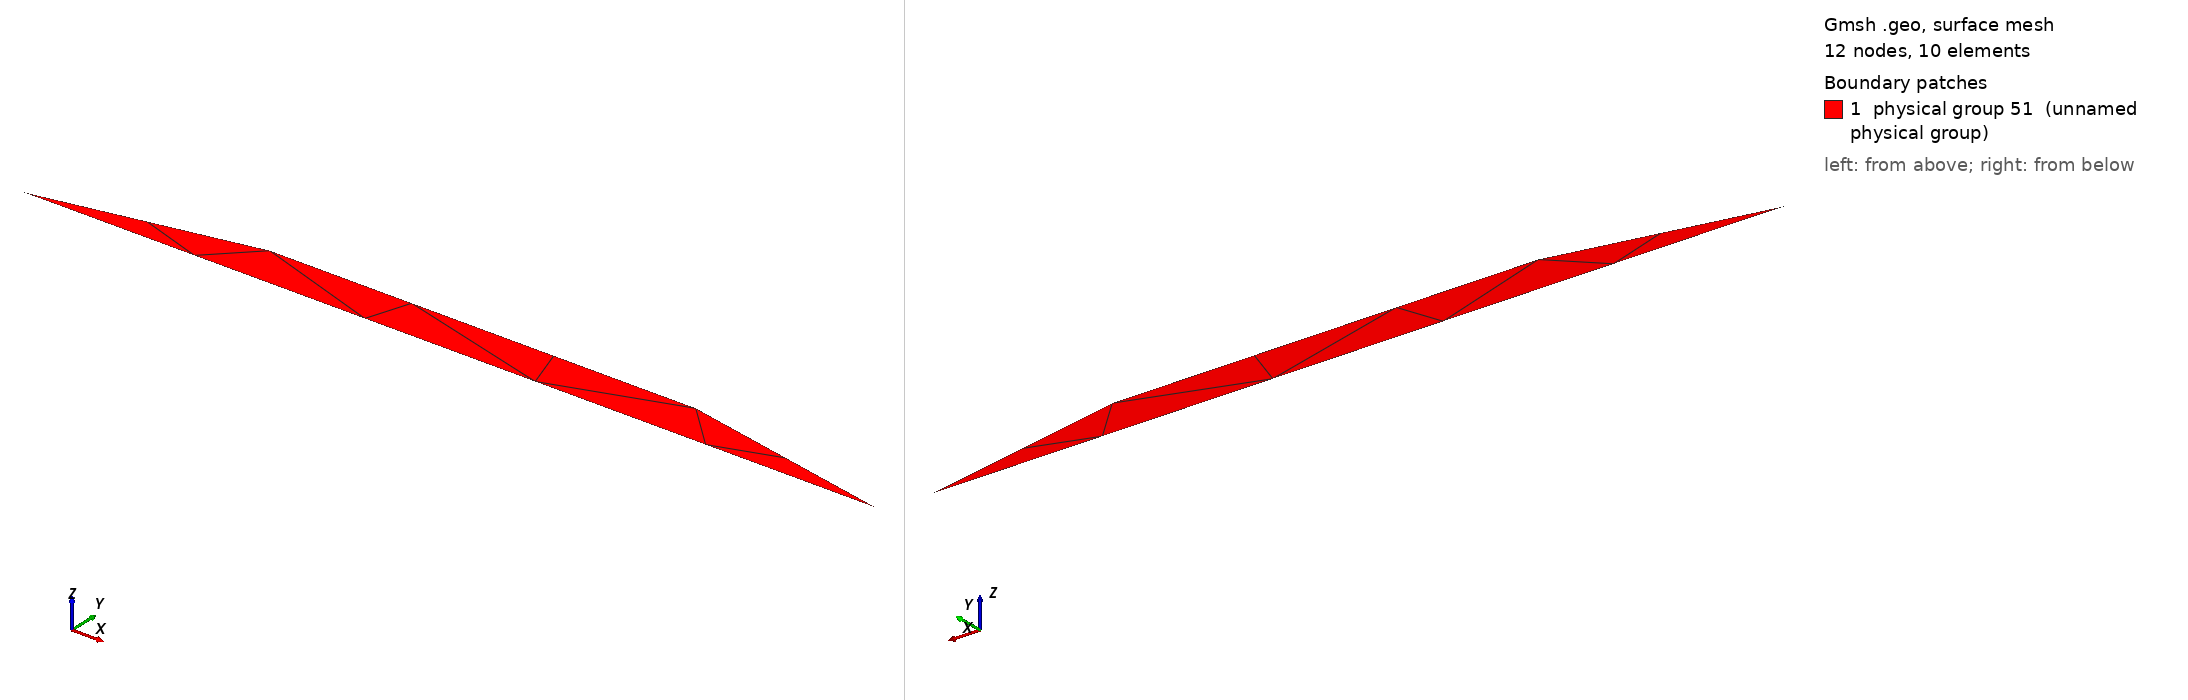

Gmsh geometry script, surface-meshed: 12 nodes, 10 surface elements. Boundary patches (legend numbers): 1 physical group 51 (unnamed physical group). Left view from above one corner, right view from below the opposite corner. Legend entries are the model's physical surfaces. The drawing asked Gmsh for element sizes between 1% and 20% of the model's largest extent; the script's own settings can give other sizes.

=== domain.geo (drawn) ===
// hand-written trapezoid geometry

// describe geometry
lc = 5000.0;
Point(1) = {0.0,0.0,0,lc};
Point(2) = {20000.0,0.0,0,lc};
Point(3) = {15000.0,1000.0,0,lc};
Point(4) = {5000.0,1000.0,0,lc};
Line(5) = {1,2};
Line(6) = {2,3};
Line(7) = {3,4};
Line(8) = {4,1};
Line Loop(9) = {5,6,7,8};
Plane Surface(10) = {9};

// add labels so solver knows where to apply boundary conditions
//   boundary ids:  41, 42 = top, base
Physical Line(41) = {6,7,8};
Physical Line(42) = {5};
Physical Surface(51) = {10};   // if Physical Surface omitted, gmsh fails
